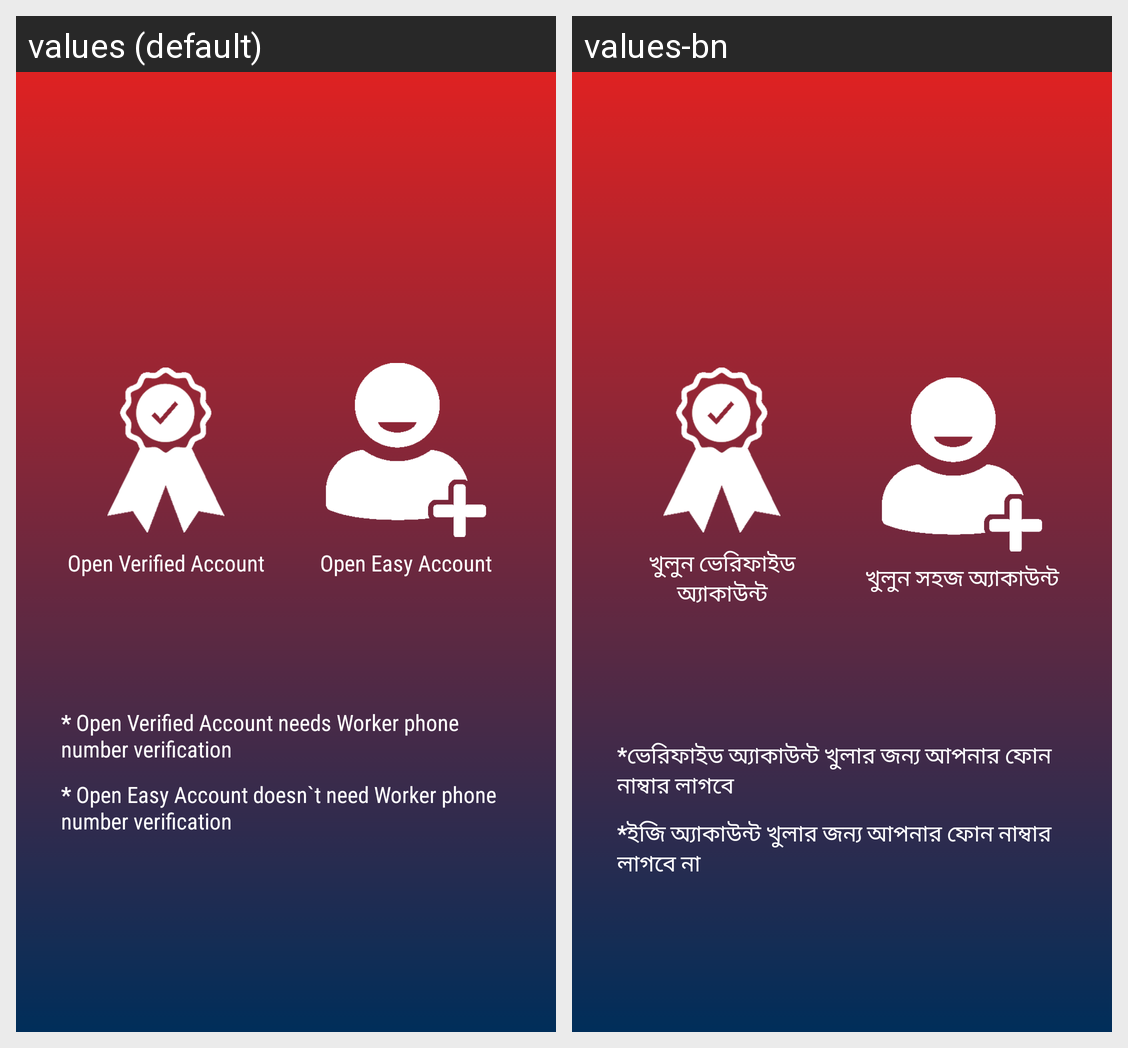

Here is an Android app screen in its default locale and in the app's own translations. Write out the translated-string differences for the strings that appear on this screen.
Android screen res/layout/activity_account_chooser.xml rendered under 2 locales, left to right: values (default), values-bn. Device: Nexus 5 (rendered at 1080×1920; each locale shown at half size, 540×960, under a caption strip naming it); theme AppTheme.
Strings drawn on this screen, with the default value and each locale's value (text and hints the layout hard-codes, and strings that could not be matched under every locale, appear in the picture but are not listed):

verified_account_chooser
  values: Open Verified Account
  values-bn: খুলুন ভেরিফাইড অ্যাকাউন্ট

easy_account_chooser
  values: Open Easy Account
  values-bn: খুলুন সহজ অ্যাকাউন্ট

verified_account_instruction
  values: * Open Verified Account needs Worker phone number verification
  values-bn: *ভেরিফাইড অ্যাকাউন্ট খুলার জন্য আপনার ফোন নাম্বার লাগবে

easy_account_instruction
  values: * Open Easy Account doesn`t need Worker phone number verification
  values-bn: *ইজি অ্যাকাউন্ট খুলার জন্য আপনার ফোন নাম্বার লাগবে না
